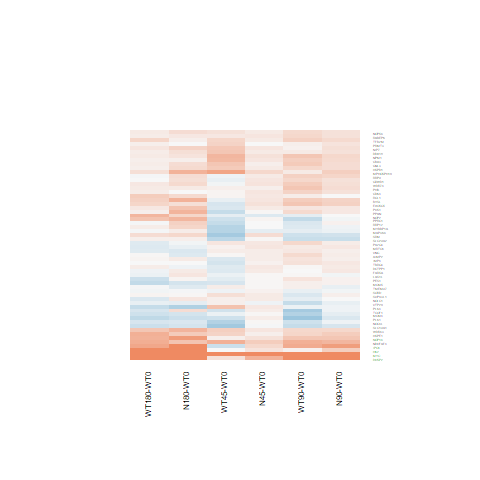

Values plotted in this chart, from the file beside it:
N180-WT0.logFC, N180-WT0.AveExpr, N180-WT0.t, N180-WT0.P.Value, N180-WT0.adj.P.Val, N180-WT0.B, N45-WT0.logFC, N45-WT0.AveExpr, N45-WT0.t, N45-WT0.P.Value, N45-WT0.adj.P.Val, N45-WT0.B, N90-WT0.logFC, N90-WT0.AveExpr, N90-WT0.t, N90-WT0.P.Value, N90-WT0.adj.P.Val, N90-WT0.B, WT180-WT0.logFC, WT180-WT0.AveExpr, WT180-WT0.t, WT180-WT0.P.Value, WT180-WT0.adj.P.Val, WT180-WT0.B
0.2943, 5.032, 1.232, 0.2299, 0.6372, -6.178, 0.2543, 5.032, 1.063, 0.2984, 1, -6.138, -0.2617, 5.032, -1.069, 0.2958, 0.7637, -6.318, 0.2443, 5.032, 1.022, 0.3171, 0.7579, -6.349
-0.09888, 6.759, -0.5809, 0.5666, 0.8621, -6.821, 0.1558, 6.759, 0.9182, 0.3675, 1, -6.339, 0.1332, 6.759, 0.785, 0.4401, 0.838, -6.663, -0.1744, 6.759, -1.024, 0.316, 0.7563, -6.403
0.1068, 4.042, 0.5442, 0.5913, 0.8736, -6.691, -0.1297, 4.042, -0.6485, 0.5228, 1, -6.38, -0.08079, 4.042, -0.4059, 0.6884, 0.9328, -6.725, -0.01297, 4.042, -0.06563, 0.9482, 0.986, -6.773
0.08935, 5.372, 0.6078, 0.549, 0.8538, -6.747, 0.1325, 5.372, 0.9033, 0.3753, 1, -6.295, 0.2586, 5.372, 1.771, 0.08912, 0.5997, -5.403, 0.2996, 5.372, 2.056, 0.05066, 0.4139, -4.877
0.5942, 7.497, 2.749, 0.01112, 0.149, -3.608, 0.1654, 7.497, 0.7668, 0.4506, 1, -6.471, 0.2793, 7.497, 1.295, 0.2077, 0.7043, -6.146, 0.4517, 7.497, 2.091, 0.04716, 0.4008, -4.868
0.6122, 5.416, 2.633, 0.01449, 0.1707, -3.806, 0.286, 5.416, 1.218, 0.2351, 1, -5.969, 0.3686, 5.416, 1.574, 0.1285, 0.6376, -5.706, 0.2192, 5.416, 0.9318, 0.3606, 0.7867, -6.437
1.55, 4.578, 6.726, 5.60422301567137e-07, 7.68360123459925e-05, 6.149, 0.1749, 4.578, 0.7126, 0.4829, 1, -6.36, 0.3754, 4.578, 1.55, 0.134, 0.6422, -5.662, 1.293, 4.578, 5.571, 9.5631418849061e-06, 0.001077, 3.379
2.214, 3.81, 9.679, 8.42869941677325e-10, 3.60277319482252e-07, 12.58, 0.6142, 3.81, 2.411, 0.02386, 1, -3.795, 1.775, 3.81, 7.621, 6.92904553074603e-08, 1.9745062489869e-05, 8.28, 2.185, 3.81, 9.552, 1.08997823517004e-09, 6.88724073553311e-07, 12.31
0.229, 7.184, 1.286, 0.2105, 0.618, -6.175, 0.1318, 7.184, 0.7398, 0.4665, 1, -6.491, 0.2069, 7.184, 1.162, 0.2565, 0.739, -6.303, 0.1109, 7.184, 0.6228, 0.5393, 0.87, -6.742
0.1206, 6.539, 0.7725, 0.4473, 0.8035, -6.687, 0.1125, 6.539, 0.7208, 0.4779, 1, -6.495, 0.07778, 6.539, 0.498, 0.623, 0.915, -6.844, 0.04619, 6.539, 0.2957, 0.77, 0.9467, -6.885
0.2565, 10.35, 1.52, 0.1414, 0.5264, -5.82, 0.1327, 10.35, 0.7877, 0.4385, 1, -6.414, 0.253, 10.35, 1.499, 0.1468, 0.6541, -5.831, 0.08222, 10.35, 0.4881, 0.6298, 0.9013, -6.778
0.4172, 4.982, 2.144, 0.04224, 0.3008, -4.747, 0.07917, 4.982, 0.4006, 0.6923, 1, -6.587, 0.3832, 4.982, 1.968, 0.06066, 0.5566, -5.045, 0.6337, 4.982, 3.289, 0.003065, 0.08998, -2.267
0.2447, 5.305, 1.046, 0.306, 0.7072, -6.39, 0.1157, 5.305, 0.4922, 0.627, 1, -6.582, 0.3027, 5.305, 1.297, 0.207, 0.7039, -6.086, -0.0277, 5.305, -0.1173, 0.9076, 0.978, -6.865
0.2465, 6.692, 1.118, 0.2747, 0.6823, -6.364, 0.08122, 6.692, 0.3674, 0.7165, 1, -6.69, 0.2421, 6.692, 1.098, 0.283, 0.7546, -6.367, 0.09886, 6.692, 0.4475, 0.6585, 0.9108, -6.828
-0.4828, 5.191, -2.291, 0.03096, 0.2573, -4.466, 0.1455, 5.191, 0.7111, 0.4838, 1, -6.453, -0.06115, 5.191, -0.2963, 0.7695, 0.952, -6.868, -0.3401, 5.191, -1.628, 0.1164, 0.5599, -5.566
0.2493, 8.092, 1.241, 0.2267, 0.6358, -6.222, 0.09528, 8.092, 0.4747, 0.6393, 1, -6.646, -0.05971, 8.092, -0.2978, 0.7684, 0.9515, -6.929, -0.2203, 8.092, -1.1, 0.2821, 0.7291, -6.326
0.1773, 10.59, 0.9923, 0.3309, 0.7296, -6.458, 0.2143, 10.59, 1.199, 0.2423, 1, -6.008, 0.2927, 10.59, 1.636, 0.1148, 0.6299, -5.627, 0.1171, 10.59, 0.6555, 0.5183, 0.8623, -6.677
0.8198, 5.606, 4.256, 0.0002711, 0.01205, -0.003718, 0.2099, 5.606, 1.072, 0.2945, 1, -6.138, 0.4563, 5.606, 2.347, 0.02741, 0.4367, -4.375, 0.6153, 5.606, 3.181, 0.003992, 0.1078, -2.548
0.6063, 5.455, 3.177, 0.004033, 0.08164, -2.61, 0.1674, 5.455, 0.8654, 0.3953, 1, -6.332, 0.3225, 5.455, 1.676, 0.1066, 0.6225, -5.558, 0.3464, 5.455, 1.803, 0.08389, 0.4962, -5.318
0.4593, 4.711, 1.971, 0.06025, 0.3587, -5.025, 0.3939, 4.711, 1.685, 0.1049, 1, -5.273, 0.5758, 4.711, 2.486, 0.02018, 0.3861, -4.034, 0.6642, 4.711, 2.884, 0.008124, 0.1698, -3.159
-0.177, 6.567, -0.9829, 0.3354, 0.7322, -6.498, 0.1031, 6.567, 0.5754, 0.5703, 1, -6.591, 0.09339, 6.567, 0.5212, 0.607, 0.9102, -6.833, 0.02487, 6.567, 0.1387, 0.8909, 0.9752, -6.921
0.07555, 7.807, 0.4617, 0.6484, 0.8933, -6.891, 0.1687, 7.807, 1.03, 0.3131, 1, -6.234, 0.2619, 7.807, 1.598, 0.1229, 0.6346, -5.726, 0.07544, 7.807, 0.461, 0.6489, 0.9068, -6.831
0.007731, 7.793, 0.04577, 0.9639, 0.9899, -6.998, 0.05555, 7.793, 0.3287, 0.7452, 1, -6.711, 0.146, 7.793, 0.8632, 0.3965, 0.8198, -6.6, -0.004109, 7.793, -0.02432, 0.9808, 0.9945, -6.938
-0.2397, 8.274, -1.841, 0.07792, 0.4089, -5.356, 0.02065, 8.274, 0.1582, 0.8756, 1, -6.745, -0.1271, 8.274, -0.9753, 0.3391, 0.7866, -6.49, -0.2946, 8.274, -2.263, 0.03289, 0.3398, -4.539
2.791, 8.107, 12.24, 7.25742626171226e-12, 9.56008123496329e-09, 17.25, 1.393, 8.107, 6.185, 2.07658080978371e-06, 0.001118, 4.93, 2.251, 8.107, 9.924, 5.17596966294573e-10, 2.78601359672556e-07, 13.06, 2.471, 8.107, 10.87, 8.44552928638651e-11, 1.11580797380959e-07, 14.84
0.2666, 4.299, 1.76, 0.09104, 0.4394, -5.359, 0.1528, 4.299, 1.001, 0.3267, 1, -6.118, -0.007176, 4.299, -0.04647, 0.9633, 0.9932, -6.819, 0.3835, 4.299, 2.555, 0.01733, 0.2585, -3.84
0.1408, 5.015, 0.7891, 0.4377, 0.7993, -6.6, 0.165, 5.015, 0.9255, 0.3638, 1, -6.255, 0.2013, 5.015, 1.131, 0.269, 0.7455, -6.257, 0.1109, 5.015, 0.6214, 0.5402, 0.8705, -6.659
0.02027, 6.172, 0.1514, 0.8809, 0.9686, -6.967, 0.1145, 6.172, 0.8567, 0.4, 1, -6.378, 0.08906, 6.172, 0.6663, 0.5115, 0.8707, -6.734, 0.0456, 6.172, 0.341, 0.7361, 0.934, -6.86
0.3529, 6.73, 2.515, 0.01893, 0.1969, -4.099, 0.007567, 6.73, 0.05376, 0.9576, 1, -6.762, 0.06668, 6.73, 0.4741, 0.6397, 0.9193, -6.861, -0.01812, 6.73, -0.1287, 0.8986, 0.9762, -6.927
0.5691, 5.926, 2.959, 0.0068, 0.1113, -3.128, 0.0496, 5.926, 0.2551, 0.8008, 1, -6.705, -0.03894, 5.926, -0.1999, 0.8433, 0.9669, -6.928, 0.477, 5.926, 2.478, 0.02058, 0.2785, -4.101
0.1729, 8.11, 0.9267, 0.3632, 0.7497, -6.558, 0.1213, 8.11, 0.6505, 0.5215, 1, -6.546, 0.002574, 8.11, 0.01381, 0.9891, 0.9971, -6.975, -0.2005, 8.11, -1.077, 0.292, 0.7364, -6.351
0.006968, 5.708, 0.03906, 0.9692, 0.9917, -6.957, -0.002214, 5.708, -0.01241, 0.9902, 1, -6.726, 0.1799, 5.708, 1.014, 0.3208, 0.776, -6.424, 0.08228, 5.708, 0.4627, 0.6477, 0.9068, -6.79
0.2612, 6.307, 1.363, 0.1853, 0.5831, -6.06, 0.1898, 6.307, 0.9898, 0.3321, 1, -6.258, 0.2229, 6.307, 1.163, 0.2562, 0.7387, -6.285, 0.1358, 6.307, 0.7078, 0.4858, 0.8478, -6.666
0.08121, 5.197, 0.4396, 0.6641, 0.8992, -6.844, 0.0253, 5.197, 0.1367, 0.8924, 1, -6.7, -0.3262, 5.197, -1.736, 0.09523, 0.6104, -5.443, 0.08549, 5.197, 0.4634, 0.6472, 0.9068, -6.774
0.313, 0.7729, 0.9255, 0.3638, 0.7497, -5.72, -0.1897, 0.7729, -0.5142, 0.6118, 1, -5.711, -0.001929, 0.7729, -0.005411, 0.9957, 0.9988, -6.068, 0.5722, 0.7729, 1.775, 0.0884, 0.5027, -4.659
-0.03945, 7.484, -0.2398, 0.8125, 0.9498, -6.972, 0.1417, 7.484, 0.8609, 0.3977, 1, -6.394, 0.1045, 7.484, 0.6354, 0.5311, 0.8785, -6.775, -0.159, 7.484, -0.9665, 0.3433, 0.7743, -6.469
-0.004204, 7.916, -0.02597, 0.9795, 0.9949, -6.998, 0.1594, 7.916, 0.9834, 0.3351, 1, -6.278, 0.2027, 7.916, 1.25, 0.2234, 0.7128, -6.196, 0.1047, 7.916, 0.6462, 0.5242, 0.863, -6.724
-0.1195, 6.857, -0.6962, 0.4929, 0.8246, -6.75, -0.05826, 6.857, -0.3396, 0.737, 1, -6.707, -0.09697, 6.857, -0.5651, 0.5772, 0.898, -6.815, -0.1091, 6.857, -0.6358, 0.5309, 0.8668, -6.731
-0.2118, 7.04, -1.402, 0.1735, 0.5675, -6.022, 0.0988, 7.04, 0.6561, 0.5179, 1, -6.55, 0.09086, 7.04, 0.6033, 0.5519, 0.8878, -6.795, -0.1605, 7.04, -1.064, 0.298, 0.7421, -6.368
0.4661, 5.773, 2.601, 0.01561, 0.1779, -3.896, 0.1146, 5.773, 0.6338, 0.5321, 1, -6.527, 0.1501, 5.773, 0.8311, 0.414, 0.8285, -6.593, 0.152, 5.773, 0.8425, 0.4078, 0.8134, -6.544
-0.2093, 5.362, -1.156, 0.2589, 0.6688, -6.274, 0.01437, 5.362, 0.08006, 0.9368, 1, -6.718, -0.06293, 5.362, -0.3497, 0.7296, 0.9417, -6.868, -0.2241, 5.362, -1.239, 0.2274, 0.6852, -6.119
1.017, 1.232, 3.499, 0.00183, 0.04854, -1.331, 0.2787, 1.232, 0.8591, 0.3987, 1, -5.586, 0.793, 1.232, 2.654, 0.01383, 0.3312, -3.142, 0.7261, 1.232, 2.415, 0.02362, 0.2938, -3.581
-0.02619, 5.36, -0.2341, 0.8169, 0.951, -6.916, 0.06252, 5.36, 0.5606, 0.5802, 1, -6.555, -0.04656, 5.36, -0.4159, 0.6811, 0.9306, -6.835, -0.0315, 5.36, -0.2818, 0.7805, 0.9501, -6.843
-0.2982, 6.733, -1.7, 0.1019, 0.4594, -5.586, 0.1055, 6.733, 0.6041, 0.5514, 1, -6.582, -0.1962, 6.733, -1.12, 0.2736, 0.7482, -6.346, -0.3813, 6.733, -2.172, 0.03986, 0.3712, -4.713
-0.06143, 5.513, -0.3078, 0.7609, 0.9315, -6.9, 0.1351, 5.513, 0.6816, 0.502, 1, -6.488, 0.1214, 5.513, 0.6123, 0.546, 0.8844, -6.743, 0.1008, 5.513, 0.5083, 0.6159, 0.8973, -6.762
0.3303, 6.097, 1.959, 0.06177, 0.363, -5.141, 0.1585, 6.097, 0.9367, 0.3582, 1, -6.3, 0.2328, 6.097, 1.378, 0.1809, 0.6866, -6.014, 0.172, 6.097, 1.017, 0.3193, 0.7596, -6.393
0.303, 5.702, 1.608, 0.1208, 0.4927, -5.703, 0.001195, 5.702, 0.006295, 0.995, 1, -6.732, -0.06491, 5.702, -0.3412, 0.7359, 0.9421, -6.882, 0.1, 5.702, 0.5286, 0.6019, 0.8941, -6.763
-0.1546, 9.057, -1.118, 0.2747, 0.6823, -6.354, 0.01495, 9.057, 0.1079, 0.915, 1, -6.743, -0.1052, 9.057, -0.7604, 0.4544, 0.8436, -6.668, -0.01852, 9.057, -0.1337, 0.8948, 0.9753, -6.912
0.1194, 9.85, 0.6803, 0.5028, 0.8297, -6.733, 0.0845, 9.85, 0.4815, 0.6345, 1, -6.62, 0.2484, 9.85, 1.412, 0.1705, 0.6754, -5.96, 0.1216, 9.85, 0.6924, 0.4953, 0.8519, -6.664
0.5872, 2.299, 2.319, 0.02914, 0.2481, -4.08, 0.01261, 2.299, 0.04613, 0.9636, 1, -6.25, 0.1381, 2.299, 0.5148, 0.6114, 0.9111, -6.343, 0.08986, 2.299, 0.3336, 0.7415, 0.9353, -6.377
0.1264, 6.764, 0.8438, 0.4071, 0.7784, -6.635, 0.1302, 6.764, 0.8693, 0.3932, 1, -6.383, 0.1472, 6.764, 0.983, 0.3353, 0.7862, -6.489, -0.05415, 6.764, -0.3607, 0.7214, 0.9298, -6.868
0.2328, 5.457, 1.083, 0.2893, 0.6952, -6.356, 0.2071, 5.457, 0.9631, 0.345, 1, -6.248, 0.3551, 5.457, 1.659, 0.11, 0.6253, -5.587, 0.3045, 5.457, 1.421, 0.1679, 0.6217, -5.89
0.2263, 6.689, 1.17, 0.2535, 0.6622, -6.308, 0.1556, 6.689, 0.8038, 0.4293, 1, -6.435, 0.2144, 6.689, 1.108, 0.2786, 0.7523, -6.357, -0.008248, 6.689, -0.04252, 0.9664, 0.9907, -6.931
0.2541, 8.734, 1.473, 0.1536, 0.5448, -5.914, 0.1167, 8.734, 0.6774, 0.5046, 1, -6.522, 0.1992, 8.734, 1.155, 0.2592, 0.7402, -6.296, 0.1161, 8.734, 0.6737, 0.5069, 0.8567, -6.695
-0.2424, 6.177, -0.9988, 0.3278, 0.7278, -6.478, -0.0234, 6.177, -0.09684, 0.9236, 1, -6.75, -0.2164, 6.177, -0.8922, 0.381, 0.8127, -6.559, -0.3118, 6.177, -1.284, 0.2114, 0.6685, -6.099
0.03498, 7.502, 0.1873, 0.853, 0.9597, -6.983, 0.02565, 7.502, 0.1373, 0.8919, 1, -6.76, 0.06427, 7.502, 0.344, 0.7338, 0.9421, -6.921, -0.3057, 7.502, -1.637, 0.1145, 0.5567, -5.63
-0.24, 7.728, -1.702, 0.1016, 0.459, -5.588, 0.0275, 7.728, 0.1946, 0.8473, 1, -6.747, 0.0646, 7.728, 0.4571, 0.6516, 0.9232, -6.871, -0.3638, 7.728, -2.58, 0.01635, 0.2519, -3.909
0.1666, 5.629, 1.188, 0.2465, 0.6569, -6.255, 0.02433, 5.629, 0.1728, 0.8642, 1, -6.712, -0.0307, 5.629, -0.2177, 0.8295, 0.9643, -6.913, -0.07772, 5.629, -0.5507, 0.5869, 0.8897, -6.741
